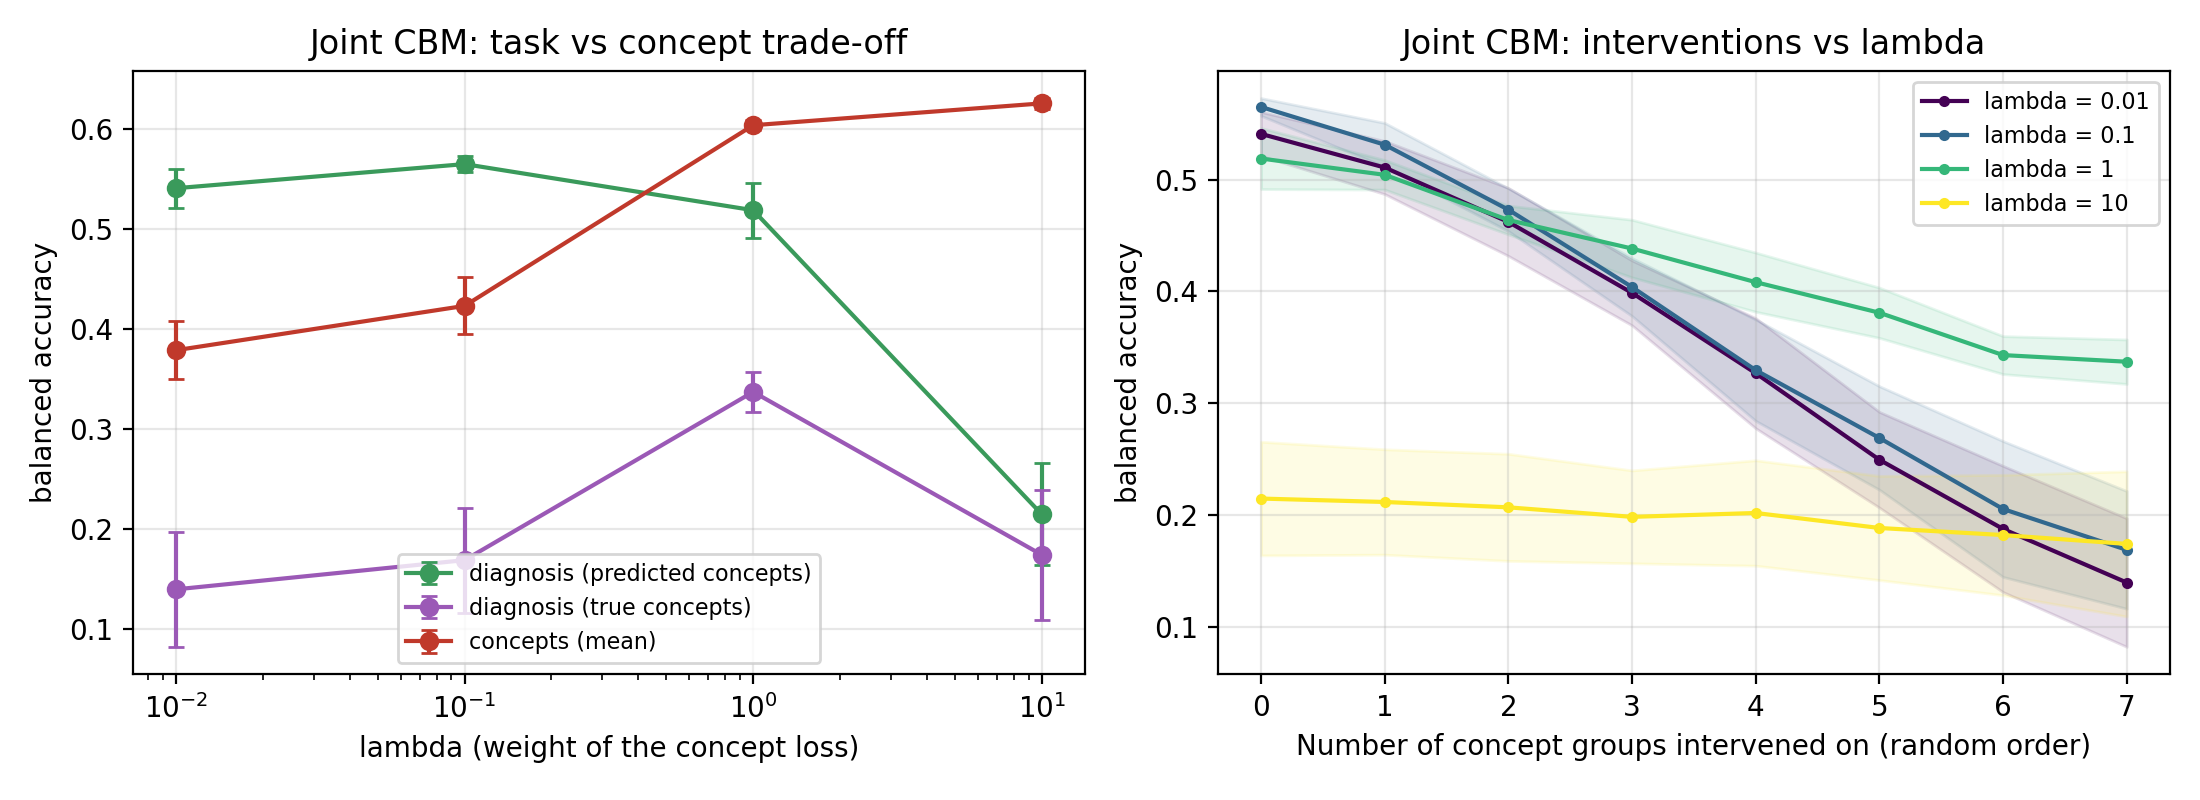

Values plotted in this chart, from the file beside it:
joint_lambda, accuracy_mean, accuracy_std, balanced_accuracy_mean, balanced_accuracy_std, balanced_accuracy_true_concepts_mean, balanced_accuracy_true_concepts_std, concept_balanced_accuracy_mean, concept_balanced_accuracy_std, intervention_gain_mean, intervention_gain_std
0.01, 0.677, 0.01141, 0.5408, 0.01964, 0.1394, 0.0575, 0.3787, 0.02894, -0.4014, 0.05082
0.1, 0.6841, 0.00987, 0.5649, 0.007924, 0.1687, 0.05264, 0.4231, 0.02842, -0.3963, 0.05305
1.0, 0.6613, 0.02652, 0.5188, 0.02733, 0.337, 0.01988, 0.6039, 0.004956, -0.1818, 0.03702
10.0, 0.3018, 0.1789, 0.2146, 0.05085, 0.174, 0.06494, 0.6257, 0.005289, -0.04056, 0.0438
